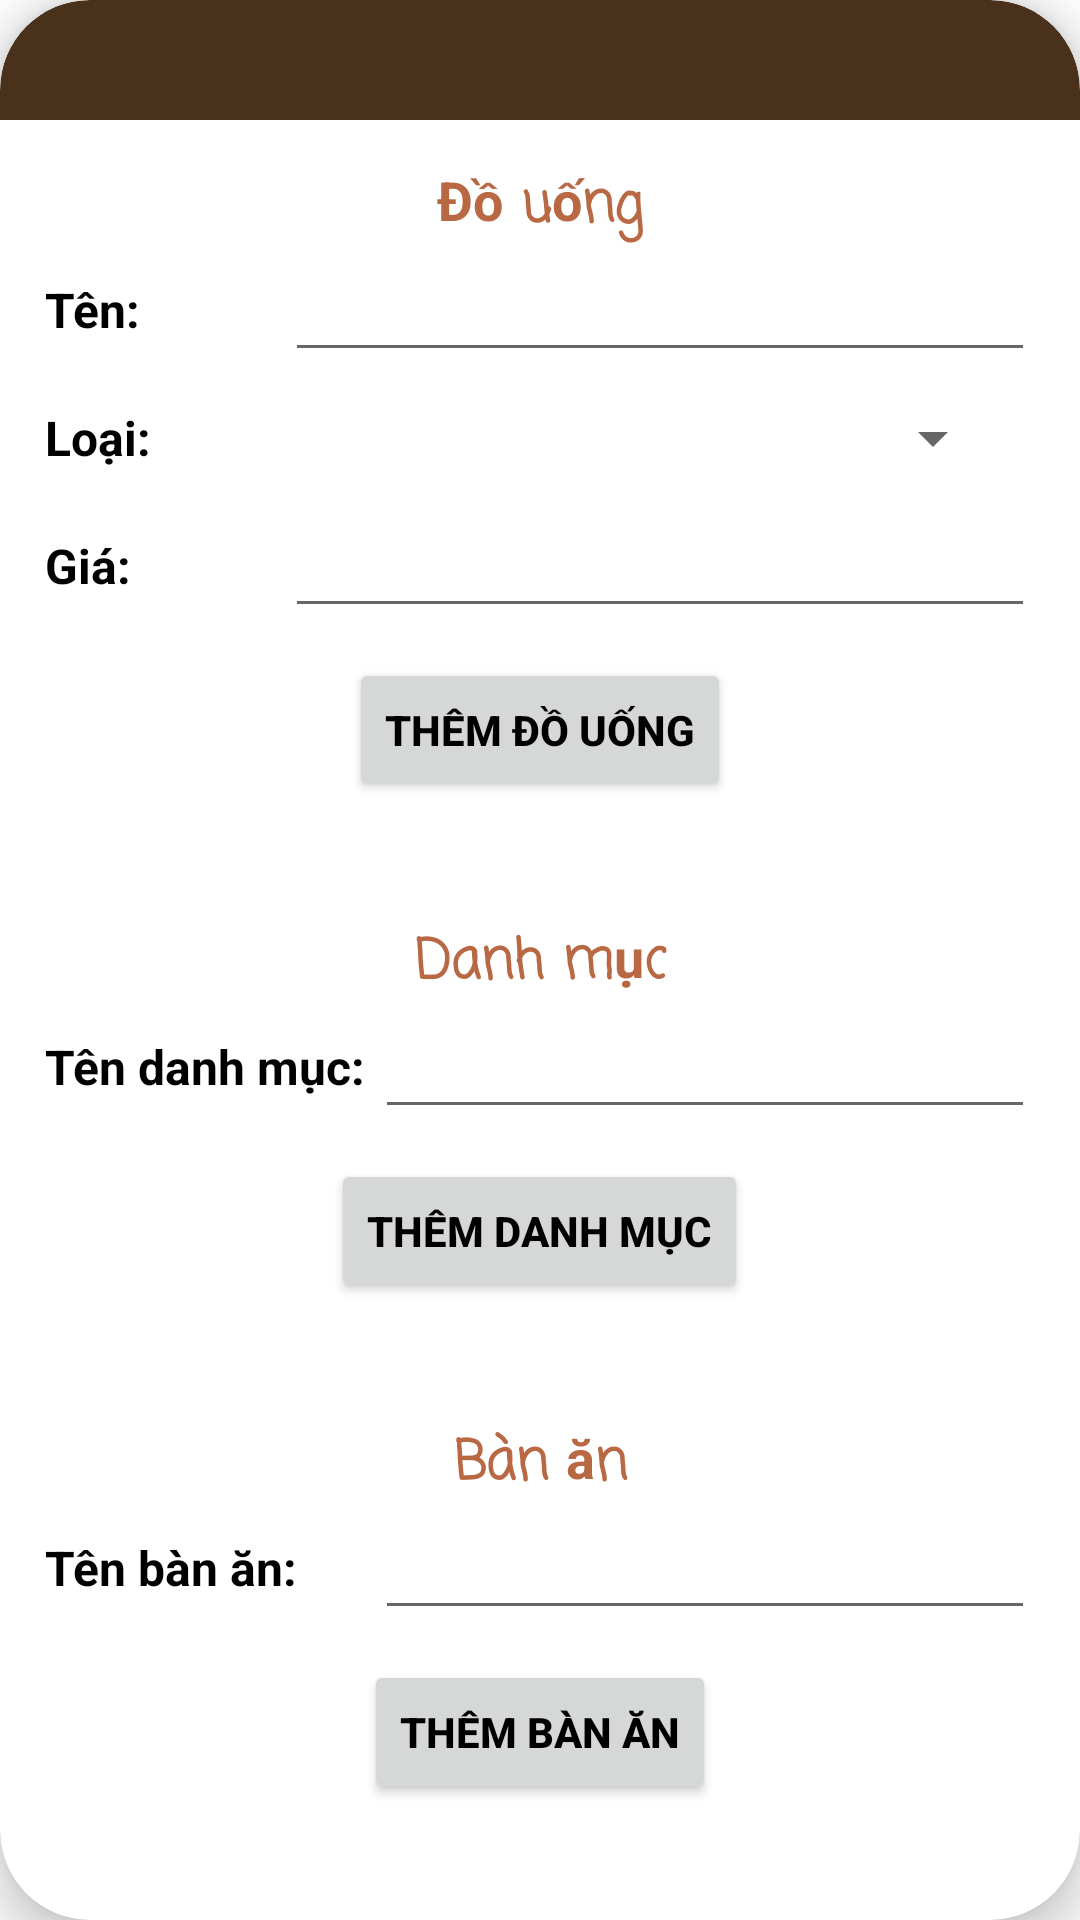

This screen was rendered from an Android layout file. Write that file and the resources it references.
<!-- AndroidManifest.xml: application theme Theme.QuanLyQuanTraSua -->
<!-- res/layout/custom_add_food.xml -->
<?xml version="1.0" encoding="utf-8"?>
<androidx.cardview.widget.CardView xmlns:android="http://schemas.android.com/apk/res/android"
    xmlns:tools="http://schemas.android.com/tools"
    xmlns:app="http://schemas.android.com/apk/res-auto"
    android:layout_margin="8dp"
    app:cardCornerRadius="30dp"
    app:cardElevation="8dp"
    android:layout_width="match_parent"
    android:layout_height="wrap_content">
    <LinearLayout
        android:orientation="vertical"
        android:layout_width="match_parent"
        android:layout_height="wrap_content">
        <TextView
            android:gravity="center"
            android:background="@drawable/header_custom_pay"
            android:layout_width="match_parent"
            android:layout_height="40dp"/>
        <LinearLayout
            android:layout_margin="15dp"
            android:orientation="vertical"
            android:layout_width="match_parent"
            android:layout_height="wrap_content">
            <TextView
                android:fontFamily="casual"
                android:textSize="18dp"
                android:textStyle="bold"
                android:gravity="center"
                android:textColor="@color/color_table"
                android:text="Đồ uống"
                android:layout_width="match_parent"
                android:layout_height="wrap_content"/>
            <RelativeLayout
                android:gravity="center"
                android:layout_width="match_parent"
                android:layout_height="wrap_content">
                <TextView
                    android:layout_centerVertical="true"
                    android:layout_alignParentStart="true"
                    android:id="@+id/txt_food_name"
                    android:textStyle="bold"
                    android:textSize="16sp"
                    android:textColor="@color/black"
                    android:text="Tên: "
                    android:layout_width="80dp"
                    android:layout_height="wrap_content"/>

                <EditText
                    android:id="@+id/etxt_food_name"
                    android:layout_width="wrap_content"
                    android:layout_height="wrap_content"
                    android:layout_alignParentEnd="true"
                    android:layout_centerVertical="true"
                    android:layout_toRightOf="@id/txt_food_name"
                    tools:ignore="SpeakableTextPresentCheck,TouchTargetSizeCheck" />
            </RelativeLayout>
            <RelativeLayout
                android:gravity="center"
                android:layout_width="match_parent"
                android:layout_height="wrap_content">
                <TextView
                    android:layout_centerVertical="true"
                    android:layout_alignParentStart="true"
                    android:id="@+id/spn_category_name"
                    android:textStyle="bold"
                    android:textSize="16sp"
                    android:textColor="@color/black"
                    android:text="Loại: "
                    android:layout_width="80dp"
                    android:layout_height="wrap_content"/>

                <Spinner
                    android:id="@+id/sn_category"
                    android:layout_width="match_parent"
                    android:layout_height="wrap_content"
                    android:layout_marginStart="10dp"
                    android:layout_marginTop="10dp"
                    android:layout_marginEnd="10dp"
                    android:layout_marginBottom="10dp"
                    android:layout_toRightOf="@id/spn_category_name"
                    tools:ignore="SpeakableTextPresentCheck,TouchTargetSizeCheck" />
            </RelativeLayout>

            <RelativeLayout
                android:gravity="center"
                android:layout_width="match_parent"
                android:layout_height="wrap_content">
                <TextView
                    android:layout_centerVertical="true"
                    android:layout_alignParentStart="true"
                    android:id="@+id/txt_food_price"
                    android:textStyle="bold"
                    android:textSize="16sp"
                    android:textColor="@color/black"
                    android:text="Giá: "
                    android:layout_width="80dp"
                    android:layout_height="wrap_content"/>

                <EditText
                    android:id="@+id/etxt_food_price"
                    android:layout_width="wrap_content"
                    android:layout_height="wrap_content"
                    android:layout_alignParentEnd="true"
                    android:layout_centerVertical="true"
                    android:layout_toRightOf="@id/txt_food_price"
                    tools:ignore="SpeakableTextPresentCheck,TouchTargetSizeCheck" />
            </RelativeLayout>
            <LinearLayout
                android:layout_margin="10dp"
                android:gravity="center"
                android:orientation="horizontal"
                android:layout_width="match_parent"
                android:layout_height="wrap_content">
                <Button
                    android:id="@+id/btn_add_food_dialog"
                    android:textColor="@color/black"
                    android:textStyle="bold"
                    android:text="Thêm đồ uống"
                    android:layout_width="wrap_content"
                    android:layout_height="wrap_content"/>
            </LinearLayout>
        </LinearLayout>
        <LinearLayout
            android:layout_margin="15dp"
            android:orientation="vertical"
            android:layout_width="match_parent"
            android:layout_height="wrap_content">
            <TextView
                android:fontFamily="casual"
                android:textSize="18dp"
                android:textStyle="bold"
                android:gravity="center"
                android:textColor="@color/color_table"
                android:text="Danh mục"
                android:layout_width="match_parent"
                android:layout_height="wrap_content"/>
            <RelativeLayout
                android:gravity="center"
                android:layout_width="match_parent"
                android:layout_height="wrap_content">
                <TextView
                    android:layout_centerVertical="true"
                    android:layout_alignParentStart="true"
                    android:id="@+id/txt_category_name"
                    android:textStyle="bold"
                    android:textSize="16sp"
                    android:textColor="@color/black"
                    android:text="Tên danh mục: "
                    android:layout_width="110dp"
                    android:layout_height="wrap_content"/>

                <EditText
                    android:id="@+id/etxt_category_name"
                    android:layout_width="wrap_content"
                    android:layout_height="wrap_content"
                    android:layout_alignParentEnd="true"
                    android:layout_centerVertical="true"
                    android:layout_toRightOf="@id/txt_category_name"
                    tools:ignore="SpeakableTextPresentCheck,TouchTargetSizeCheck" />
            </RelativeLayout>
            <LinearLayout
                android:layout_margin="10dp"
                android:gravity="center"
                android:orientation="horizontal"
                android:layout_width="match_parent"
                android:layout_height="wrap_content">
                <Button
                    android:id="@+id/btn_add_category_dialog"
                    android:textColor="@color/black"
                    android:textStyle="bold"
                    android:text="Thêm danh mục"
                    android:layout_width="wrap_content"
                    android:layout_height="wrap_content"/>
            </LinearLayout>
        </LinearLayout>
        <LinearLayout
            android:layout_margin="15dp"
            android:orientation="vertical"
            android:layout_width="match_parent"
            android:layout_height="wrap_content">
            <TextView
                android:fontFamily="casual"
                android:textSize="18dp"
                android:textStyle="bold"
                android:gravity="center"
                android:textColor="@color/color_table"
                android:text="Bàn ăn"
                android:layout_width="match_parent"
                android:layout_height="wrap_content"/>
            <RelativeLayout
                android:gravity="center"
                android:layout_width="match_parent"
                android:layout_height="wrap_content">
                <TextView
                    android:layout_centerVertical="true"
                    android:layout_alignParentStart="true"
                    android:id="@+id/txt_table_name"
                    android:textStyle="bold"
                    android:textSize="16sp"
                    android:textColor="@color/black"
                    android:text="Tên bàn ăn: "
                    android:layout_width="110dp"
                    android:layout_height="wrap_content"/>

                <EditText
                    android:id="@+id/etxt_table_name"
                    android:layout_width="wrap_content"
                    android:layout_height="wrap_content"
                    android:layout_alignParentEnd="true"
                    android:layout_centerVertical="true"
                    android:layout_toRightOf="@id/txt_table_name"
                    tools:ignore="SpeakableTextPresentCheck,TouchTargetSizeCheck" />
            </RelativeLayout>
            <LinearLayout
                android:layout_margin="10dp"
                android:gravity="center"
                android:orientation="horizontal"
                android:layout_width="match_parent"
                android:layout_height="wrap_content">
                <Button
                    android:id="@+id/btn_add_table_dialog"
                    android:textColor="@color/black"
                    android:textStyle="bold"
                    android:text="Thêm bàn ăn"
                    android:layout_width="wrap_content"
                    android:layout_height="wrap_content"/>
            </LinearLayout>
        </LinearLayout>
    </LinearLayout>

</androidx.cardview.widget.CardView>
<!-- resources referenced by this layout -->
<resources>
  <color name="black">#FF000000</color>
  <color name="color_table">#B86842</color>
  <!-- drawable header_custom_pay (drawable) -->
  <?xml version="1.0" encoding="utf-8"?>
  <shape xmlns:android="http://schemas.android.com/apk/res/android">
      <solid android:color="#4A311B"/>
      <corners android:topRightRadius="30dp"
          android:topLeftRadius="30dp"/>
  </shape>
  <style name="Theme.QuanLyQuanTraSua" parent="Theme.MaterialComponents.DayNight.NoActionBar">
          
          <item name="colorPrimary">#D1A87B</item>
          <item name="colorPrimaryVariant">#C39863</item>
          <item name="colorOnPrimary">@color/white</item>
          
          <item name="colorSecondary">#B67659</item>
          <item name="colorSecondaryVariant">@color/teal_700</item>
          <item name="colorOnSecondary">@color/black</item>
          
          <item name="android:statusBarColor">?attr/colorPrimaryVariant</item>
          
      </style>
  <color name="white">#FFFFFFFF</color>
  <color name="teal_700">#FF018786</color>
</resources>
